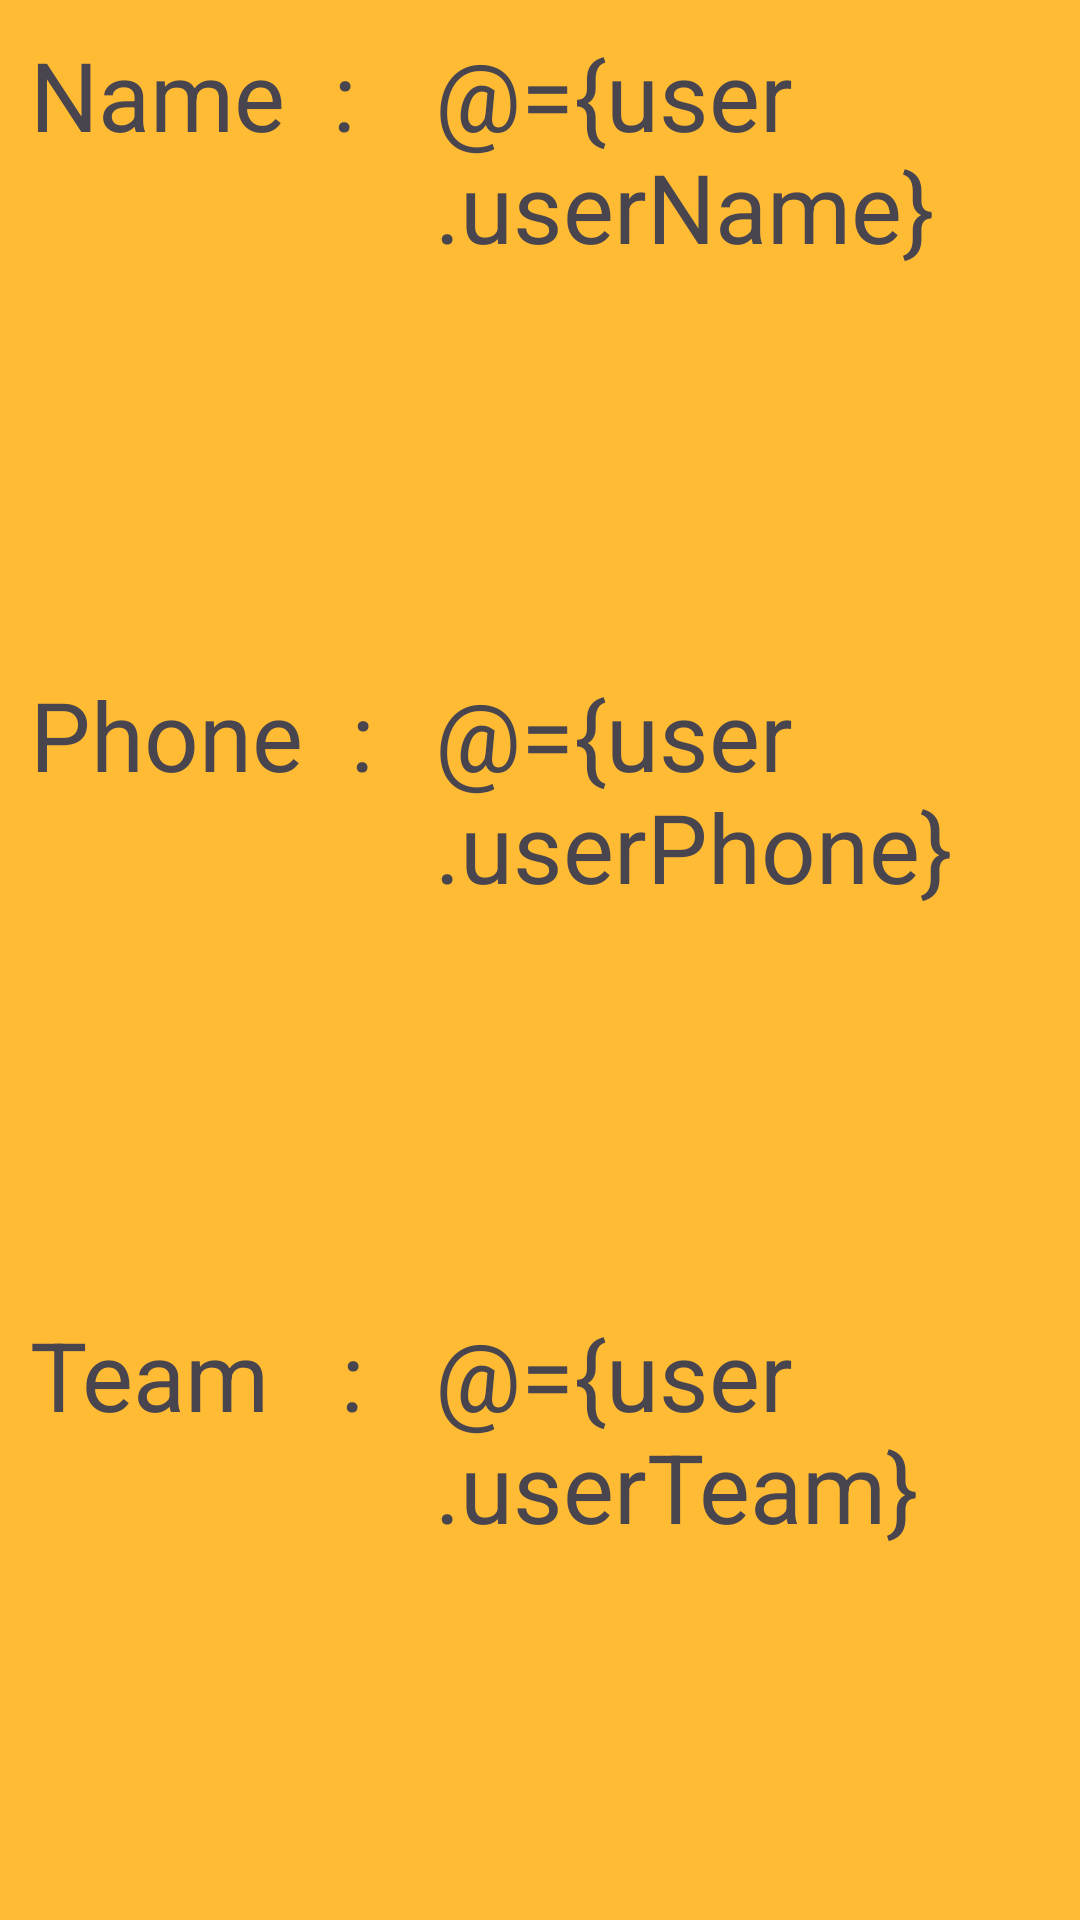

The Android layout XML behind this screen, and the referenced resources:
<!-- AndroidManifest.xml: application theme Theme.Firebasedatabinding -->
<!-- res/layout/user_list.xml -->
<?xml version="1.0" encoding="utf-8"?>
<layout
    xmlns:android="http://schemas.android.com/apk/res/android">
    <data>
        <variable
            name="user"
            type="com.example.firebasedatabinding.User"/>
    </data>


<LinearLayout
    android:layout_width="match_parent"
    android:layout_height="wrap_content"
    android:background="@android:color/holo_orange_light"
    android:orientation="vertical">
    <LinearLayout
        android:layout_width="match_parent"
        android:layout_height="wrap_content"
        android:layout_weight="1"
        android:orientation="horizontal">

        <TextView
            android:layout_width="match_parent"
            android:layout_height="wrap_content"
            android:text="Name  :"

            android:layout_weight="0.5"
            android:textSize="32sp"
            android:padding="10dp"/>

        <TextView
        android:layout_width="match_parent"
        android:layout_height="wrap_content"
        android:text="@={user.userName}"
        android:textSize="32sp"
        android:layout_weight="0.3"
        android:padding="10dp"
        android:id="@+id/userName"/>

    </LinearLayout>

    <LinearLayout
        android:layout_width="match_parent"
        android:layout_height="wrap_content"
        android:layout_weight="1"
        android:orientation="horizontal">

        <TextView
            android:layout_width="match_parent"
            android:layout_height="wrap_content"
            android:text="Phone  :"
            android:layout_weight="0.5"
            android:textSize="32sp"
            android:padding="10dp"/>

        <TextView
        android:layout_width="match_parent"
        android:layout_height="wrap_content"
        android:text="@={user.userPhone}"
        android:padding="10dp"
        android:textSize="32sp"
            android:layout_weight="0.3"
        android:id="@+id/userPhone"/>

    </LinearLayout>

    <LinearLayout
        android:layout_width="match_parent"
        android:layout_height="wrap_content"
        android:layout_weight="1"
        android:orientation="horizontal">
        <TextView
            android:layout_width="match_parent"
            android:layout_height="wrap_content"
            android:text="Team   :"
            android:layout_weight="0.5"
            android:textSize="32sp"
            android:padding="10dp"/>

        <TextView
        android:layout_width="match_parent"
        android:layout_height="wrap_content"
        android:text="@={user.userTeam}"
        android:layout_weight="0.3"
        android:textSize="32sp"
        android:padding="10dp"
        android:id="@+id/userTeam"/>
    </LinearLayout>

</LinearLayout>
</layout>
<!-- resources referenced by this layout -->
<resources>
  <style name="Theme.Firebasedatabinding" parent="Base.Theme.Firebasedatabinding" />
  <style name="Base.Theme.Firebasedatabinding" parent="Theme.Material3.DayNight.NoActionBar">
          
          
      </style>
</resources>
